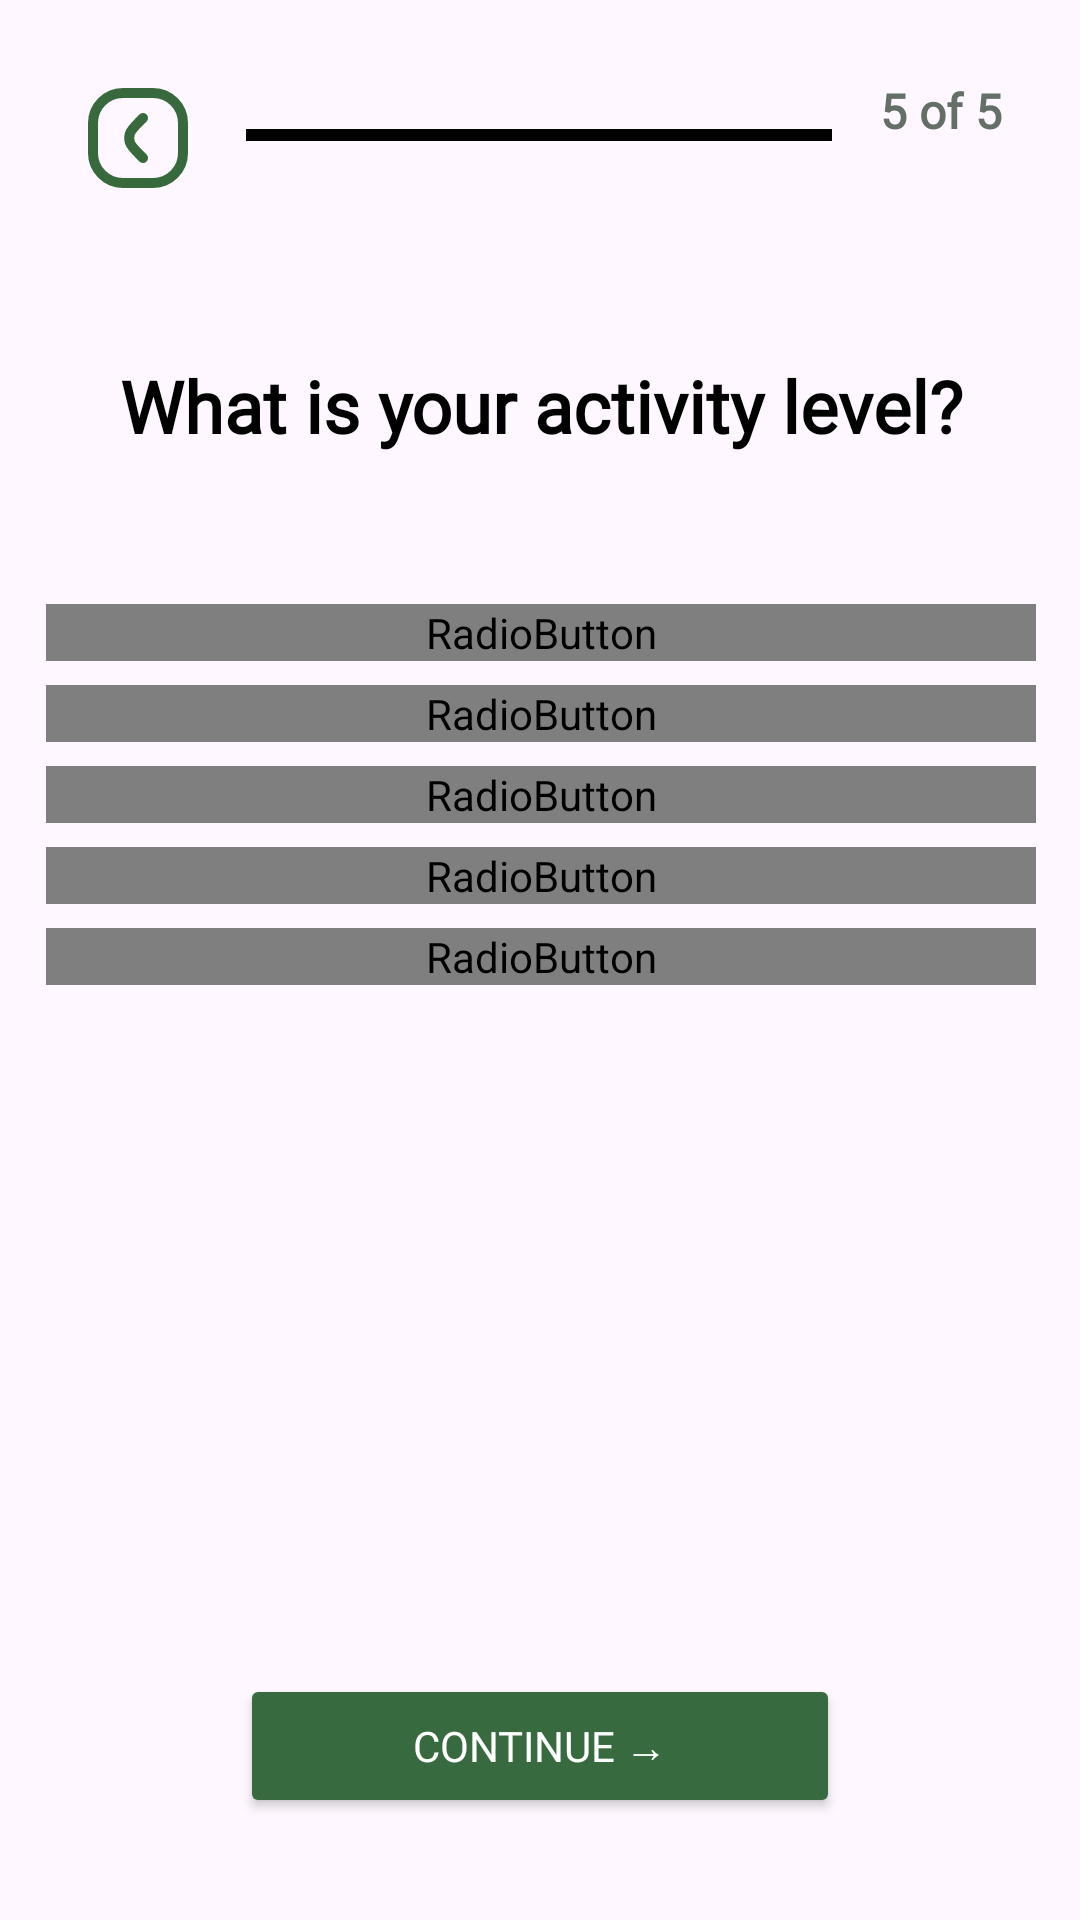

Produce the Android XML layout that renders to this screen, including the resource entries it uses.
<!-- AndroidManifest.xml: application theme Theme.NutriCheck -->
<!-- res/layout/fragment_asessment4.xml -->
<?xml version="1.0" encoding="utf-8"?>
<androidx.constraintlayout.widget.ConstraintLayout
    xmlns:android="http://schemas.android.com/apk/res/android"
    xmlns:app="http://schemas.android.com/apk/res-auto"
    xmlns:tools="http://schemas.android.com/tools"
    android:layout_width="match_parent"
    android:layout_height="match_parent"
    android:padding="10dp">

    
    <ImageButton
        android:id="@+id/btnBack"
        android:layout_width="40dp"
        android:layout_height="40dp"
        android:background="@drawable/ic_back"
        android:layout_marginStart="16dp"
        android:layout_marginTop="16dp"
        app:layout_constraintTop_toTopOf="parent"
        app:layout_constraintStart_toStartOf="parent" />

    
    <ProgressBar
        android:id="@+id/progressBar"
        android:layout_width="0dp"
        android:layout_height="4dp"
        style="@style/Widget.AppCompat.ProgressBar.Horizontal"
        android:progress="100"
        android:max="100"
        android:progressTint="@color/black"
        app:layout_constraintTop_toTopOf="parent"
        app:layout_constraintStart_toEndOf="@id/btnBack"
        app:layout_constraintEnd_toStartOf="@id/tvProgress"
        android:layout_marginStart="16dp"
        android:layout_marginEnd="16dp"
        android:layout_marginTop="33dp" />

    
    <TextView
        android:id="@+id/tvProgress"
        android:layout_width="wrap_content"
        android:layout_height="wrap_content"
        android:text="5 of 5"
        android:textSize="16sp"
        android:textColor="#647067"
        android:layout_marginEnd="16dp"
        android:fontFamily="@font/plus_jakarta_sans"
        app:layout_constraintTop_toTopOf="parent"
        app:layout_constraintEnd_toEndOf="parent"
        android:textStyle="bold"
        android:layout_marginTop="16dp" />

    
    <androidx.constraintlayout.widget.ConstraintLayout
        android:layout_width="350dp"
        android:layout_height="wrap_content"
        android:layout_marginTop="40dp"
        app:layout_constraintTop_toBottomOf="@id/progressBar"
        app:layout_constraintStart_toStartOf="parent"
        app:layout_constraintEnd_toEndOf="parent">

        
        <TextView
            android:id="@+id/tvTitle"
            android:layout_width="wrap_content"
            android:layout_height="wrap_content"
            android:layout_marginBottom="16dp"
            android:fontFamily="@font/plus_jakarta_sans_extra_bold"
            android:gravity="center"
            android:layout_marginTop="32dp"
            android:text="What is your activity level?"
            android:textColor="@color/black"
            android:textSize="24sp"
            android:textStyle="bold"
            app:layout_constraintEnd_toEndOf="parent"
            app:layout_constraintStart_toStartOf="parent"
            app:layout_constraintTop_toTopOf="parent" />

        
        <RadioGroup
            android:id="@+id/radioGroup"
            android:layout_width="0dp"
            android:layout_height="wrap_content"
            android:orientation="vertical"
            app:layout_constraintTop_toBottomOf="@id/tvTitle"
            app:layout_constraintStart_toStartOf="parent"
            app:layout_constraintEnd_toEndOf="parent"
            android:padding="10dp"
            android:layout_marginTop="40dp">

            
            <RadioButton
                android:id="@+id/rbInactive"
                android:layout_width="match_parent"
                android:layout_height="wrap_content"
                android:buttonTint="@color/prymary_color"
                android:background="@drawable/radio_bg"
                android:text="@string/inactive"
                android:fontFamily="@font/plus_jakarta_sans_medium"
                android:textColor="@drawable/radio_text"
                android:layout_marginBottom="8dp" />

            <RadioButton
                android:id="@+id/rbLightActivity"
                android:layout_width="match_parent"
                android:layout_height="wrap_content"
                android:buttonTint="@color/prymary_color"
                android:background="@drawable/radio_bg"
                android:text="@string/light_activity"
                android:fontFamily="@font/plus_jakarta_sans_medium"
                android:textColor="@drawable/radio_text"
                android:layout_marginBottom="8dp" />

            <RadioButton
                android:id="@+id/rbModerateActivity"
                android:layout_width="match_parent"
                android:layout_height="wrap_content"
                android:buttonTint="@color/prymary_color"
                android:background="@drawable/radio_bg"
                android:text="@string/moderate_activity"
                android:fontFamily="@font/plus_jakarta_sans_medium"
                android:textColor="@drawable/radio_text"
                android:layout_marginBottom="8dp" />

            <RadioButton
                android:id="@+id/rbHighActivity"
                android:layout_width="match_parent"
                android:layout_height="wrap_content"
                android:buttonTint="@color/prymary_color"
                android:background="@drawable/radio_bg"
                android:text="@string/high_activity"
                android:fontFamily="@font/plus_jakarta_sans_medium"
                android:textColor="@drawable/radio_text"
                android:layout_marginBottom="8dp" />

            <RadioButton
                android:id="@+id/rbVeryHighActivity"
                android:layout_width="match_parent"
                android:layout_height="wrap_content"
                android:buttonTint="@color/prymary_color"
                android:background="@drawable/radio_bg"
                android:text="@string/very_high_activity"
                android:fontFamily="@font/plus_jakarta_sans_medium"
                android:textColor="@drawable/radio_text"/>

        </RadioGroup>
    </androidx.constraintlayout.widget.ConstraintLayout>

    
    <Button
        android:id="@+id/btnContinue"
        android:layout_width="200dp"
        android:layout_height="48dp"
        android:text="Continue →"
        android:textColor="@android:color/white"
        android:backgroundTint="@color/prymary_color"
        android:fontFamily="@font/plus_jakarta_sans_medium"
        android:layout_marginBottom="24dp"
        app:layout_constraintBottom_toBottomOf="parent"
        app:layout_constraintStart_toStartOf="parent"
        app:layout_constraintEnd_toEndOf="parent" />

</androidx.constraintlayout.widget.ConstraintLayout>
<!-- resources referenced by this layout -->
<resources>
  <color name="black">#FF000000</color>
  <color name="prymary_color">#376A3E</color>
  <!-- drawable ic_back (drawable) -->
  <vector xmlns:android="http://schemas.android.com/apk/res/android"
      android:width="24dp"
      android:height="24dp"
      android:viewportWidth="24"
      android:viewportHeight="24">
    <path
        android:pathData="M9,3L15,3A6,6 0,0 1,21 9L21,15A6,6 0,0 1,15 21L9,21A6,6 0,0 1,3 15L3,9A6,6 0,0 1,9 3z"
        android:strokeLineJoin="round"
        android:strokeWidth="2"
        android:fillColor="#00000000"
        android:strokeColor="#38693C"
        android:strokeLineCap="round"/>
    <path
        android:pathData="M13,16L12.394,15.394C11.206,14.206 10.612,13.612 10.389,12.927C10.194,12.325 10.194,11.675 10.389,11.073C10.612,10.388 11.206,9.794 12.394,8.606L13,8"
        android:strokeLineJoin="round"
        android:strokeWidth="2"
        android:fillColor="#00000000"
        android:strokeColor="#38693C"
        android:strokeLineCap="round"/>
  </vector>
  <!-- drawable radio_bg (drawable) -->
  <?xml version="1.0" encoding="utf-8"?>
  <selector xmlns:android="http://schemas.android.com/apk/res/android">
      <item android:state_checked="true" android:drawable="@color/selected_color" />
      <item android:drawable="@color/white" />
  </selector>
  <string name="high_activity">Aktivitas tinggi</string>
  <string name="inactive">Tidak aktif (sedentari)</string>
  <string name="light_activity">Aktivitas ringan</string>
  <string name="moderate_activity">Aktivitas sedang</string>
  <string name="very_high_activity">Aktivitas sangat tinggi</string>
  <style name="Theme.NutriCheck" parent="Base.Theme.NutriCheck" />
  <color name="selected_color">#9BB168</color>
  <color name="white">#FFFFFFFF</color>
  <style name="Base.Theme.NutriCheck" parent="Theme.Material3.DayNight.NoActionBar">
          <item name="colorPrimary">@color/white</item>
  
  
          <item name="colorSecondaryContainer">@color/bottom_nav_background</item>
          <item name="android:colorAccent">@color/bottom_nav_background</item>
  
  
  
  
  
          <item name="android:statusBarColor">@color/bottom_nav_background</item>
          <item name="android:navigationBarColor">@color/pastel_green_dark1</item>
      </style>
  <color name="bottom_nav_background">#D4E8D0</color>
  <color name="pastel_green_dark1">#7BB893</color>
</resources>
